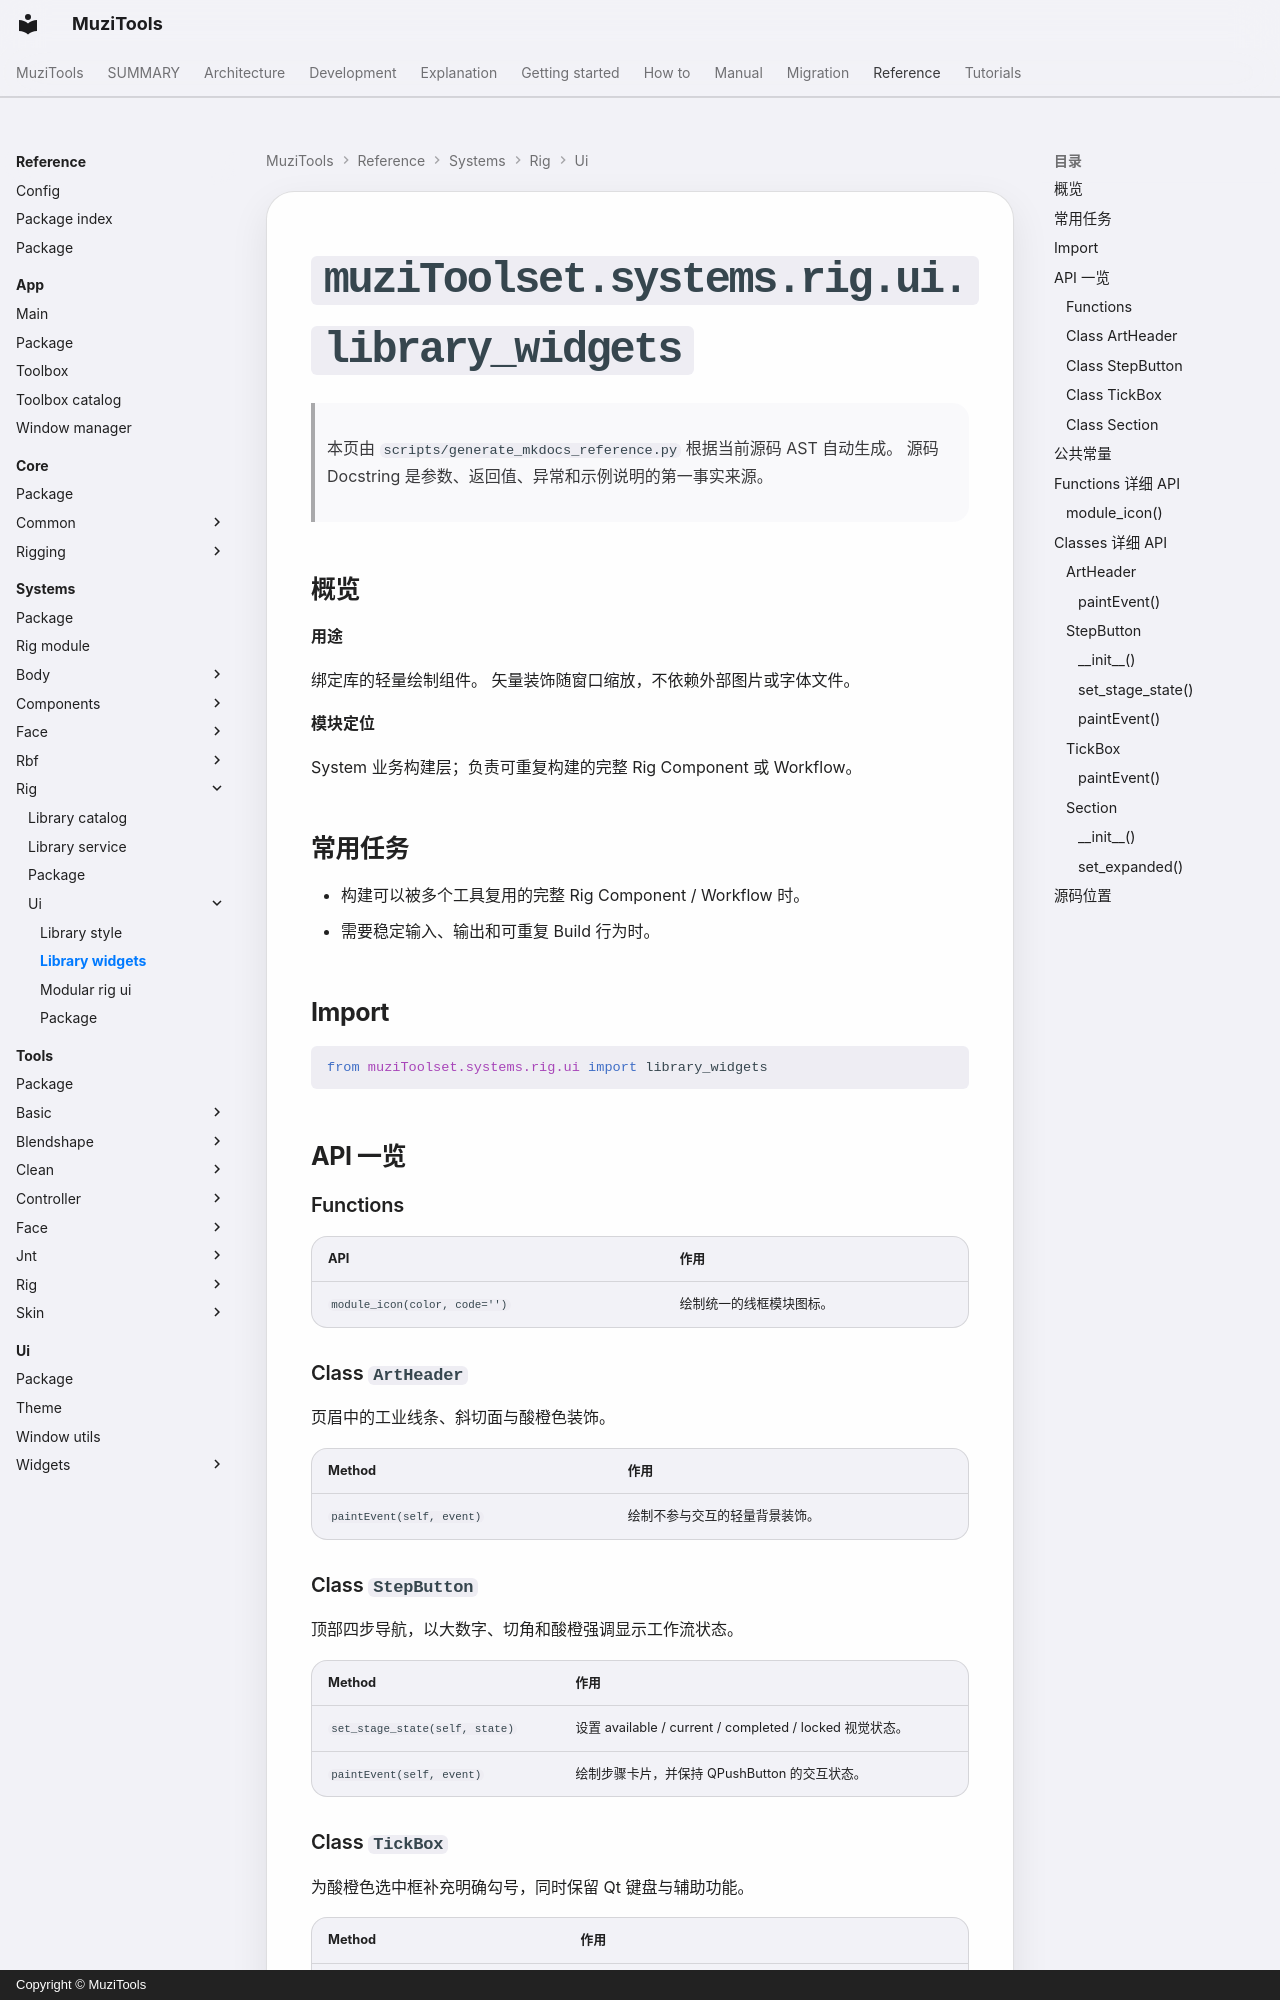

repository: MuZiMuZi/muziToolset · page: reference/systems/rig/ui/library_widgets/index.html · generator: mkdocs · copyright: Copyright © MuziTools

<!-- AUTO-GENERATED BY scripts/generate_mkdocs_reference.py -->

# `muziToolset.systems.rig.ui.library_widgets`

> 本页由 `scripts/generate_mkdocs_reference.py` 根据当前源码 AST 自动生成。
> 源码 Docstring 是参数、返回值、异常和示例说明的第一事实来源。

## 概览

**用途**

绑定库的轻量绘制组件。 矢量装饰随窗口缩放，不依赖外部图片或字体文件。

**模块定位**

System 业务构建层；负责可重复构建的完整 Rig Component 或 Workflow。
## 常用任务

- 构建可以被多个工具复用的完整 Rig Component / Workflow 时。
- 需要稳定输入、输出和可重复 Build 行为时。

## Import

```python
from muziToolset.systems.rig.ui import library_widgets
```

## API 一览

### Functions

| API | 作用 |
| --- | --- |
| `module_icon(color, code='')` | 绘制统一的线框模块图标。 |

### Class `ArtHeader`

页眉中的工业线条、斜切面与酸橙色装饰。

| Method | 作用 |
| --- | --- |
| `paintEvent(self, event)` | 绘制不参与交互的轻量背景装饰。 |

### Class `StepButton`

顶部四步导航，以大数字、切角和酸橙强调显示工作流状态。

| Method | 作用 |
| --- | --- |
| `set_stage_state(self, state)` | 设置 available / current / completed / locked 视觉状态。 |
| `paintEvent(self, event)` | 绘制步骤卡片，并保持 QPushButton 的交互状态。 |

### Class `TickBox`

为酸橙色选中框补充明确勾号，同时保留 Qt 键盘与辅助功能。

| Method | 作用 |
| --- | --- |
| `paintEvent(self, event)` | 在 Qt 默认 CheckBox 之上绘制更清晰的勾号。 |
